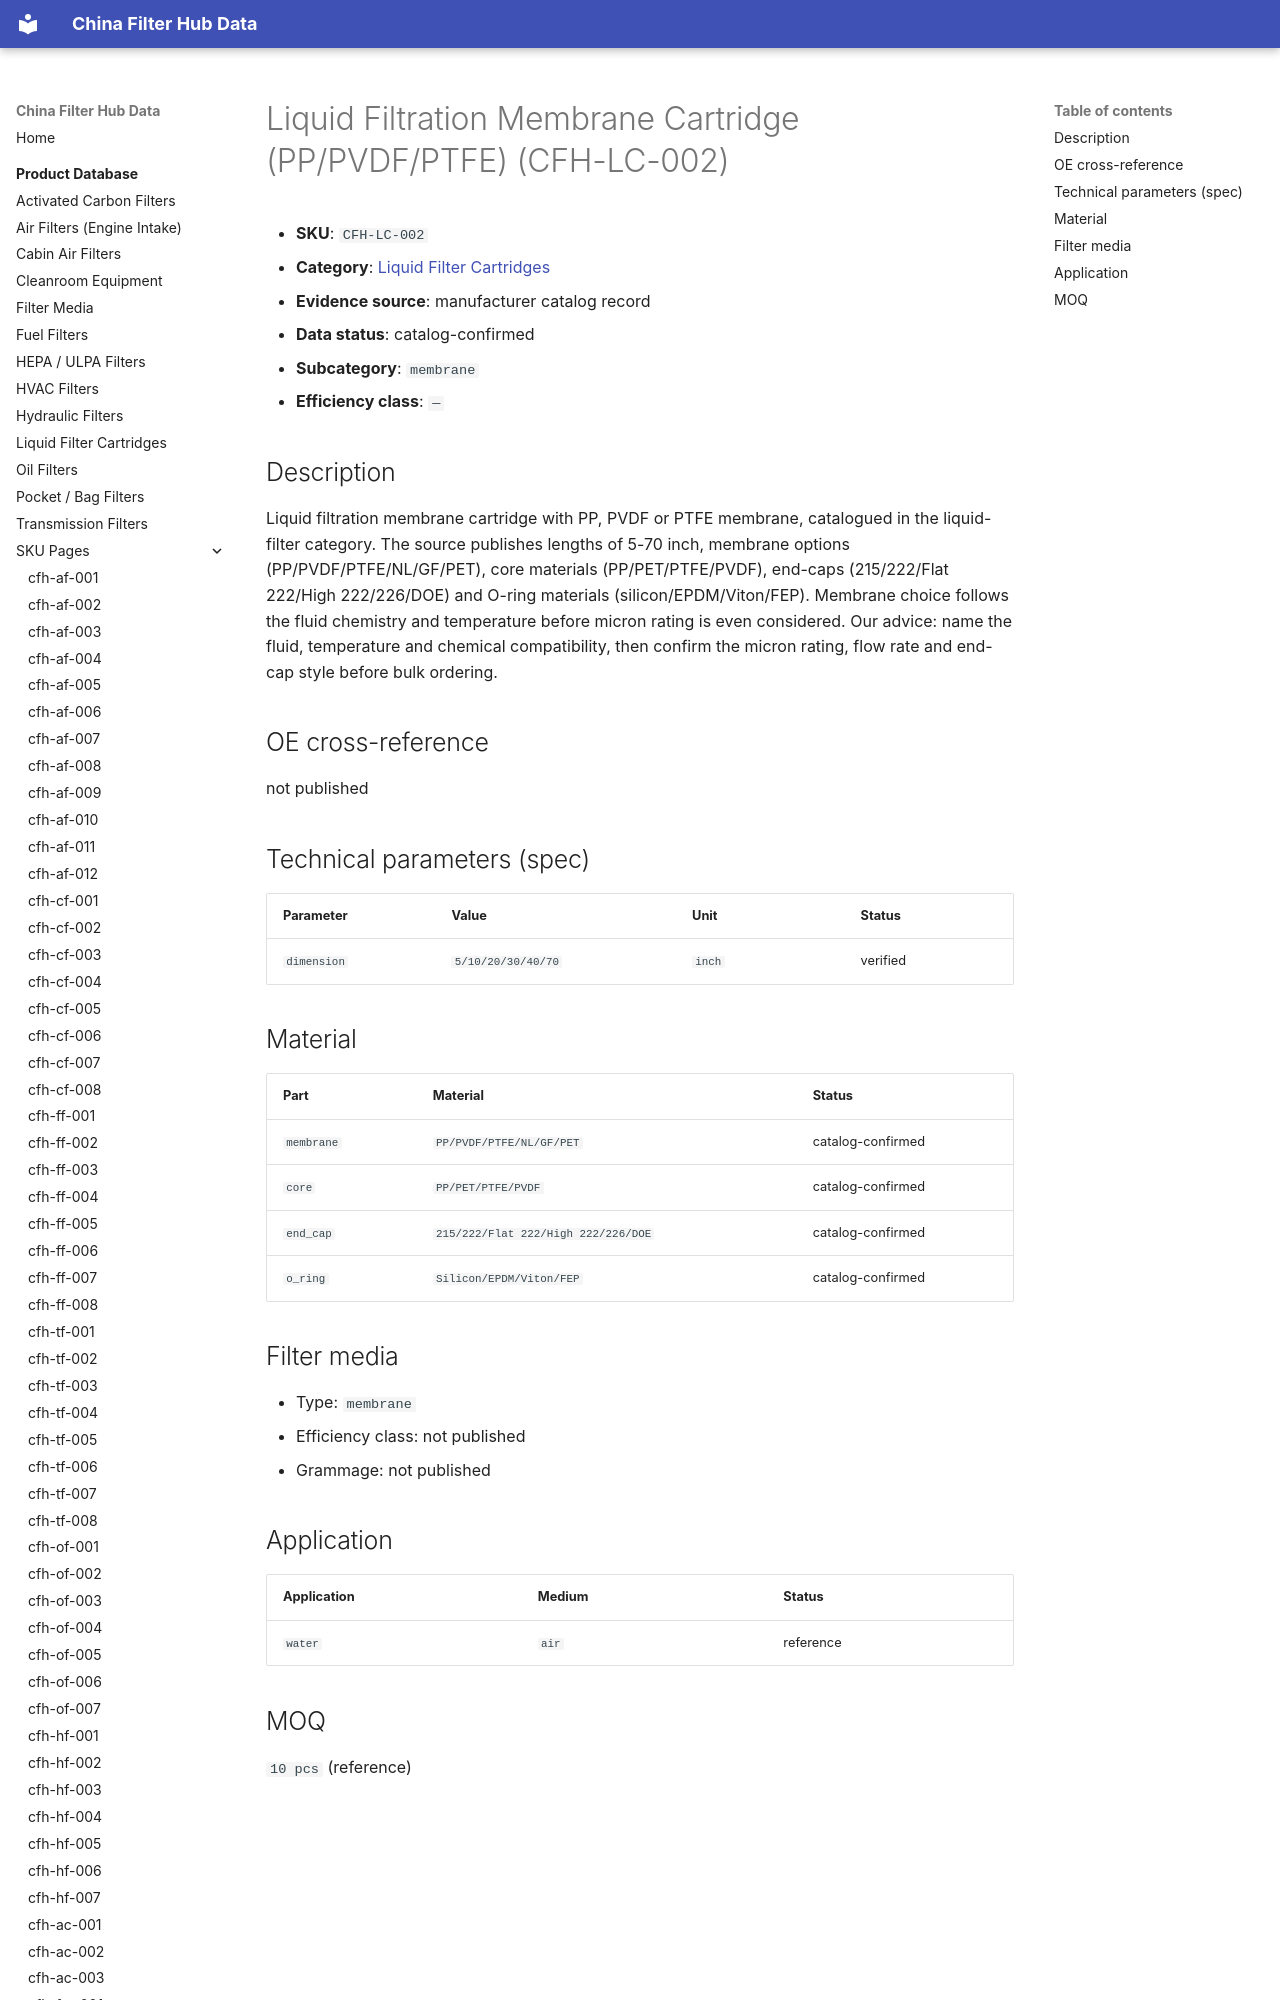

repository: martinxionbiotech-max/data.filterhub · page: products/cfh-lc-002/index.html · generator: mkdocs

# Liquid Filtration Membrane Cartridge (PP/PVDF/PTFE) (CFH-LC-002)

<!-- AUTO-GENERATED: edit the dataset (data/products.json), then rerun scripts/build-product-pages.py. Do not hand-edit values. -->

- **SKU**: `CFH-LC-002`
- **Category**: [Liquid Filter Cartridges](liquid-cartridges.md)
- **Evidence source**: manufacturer catalog record
- **Data status**: catalog-confirmed

- **Subcategory**: `membrane`
- **Efficiency class**: `—`
